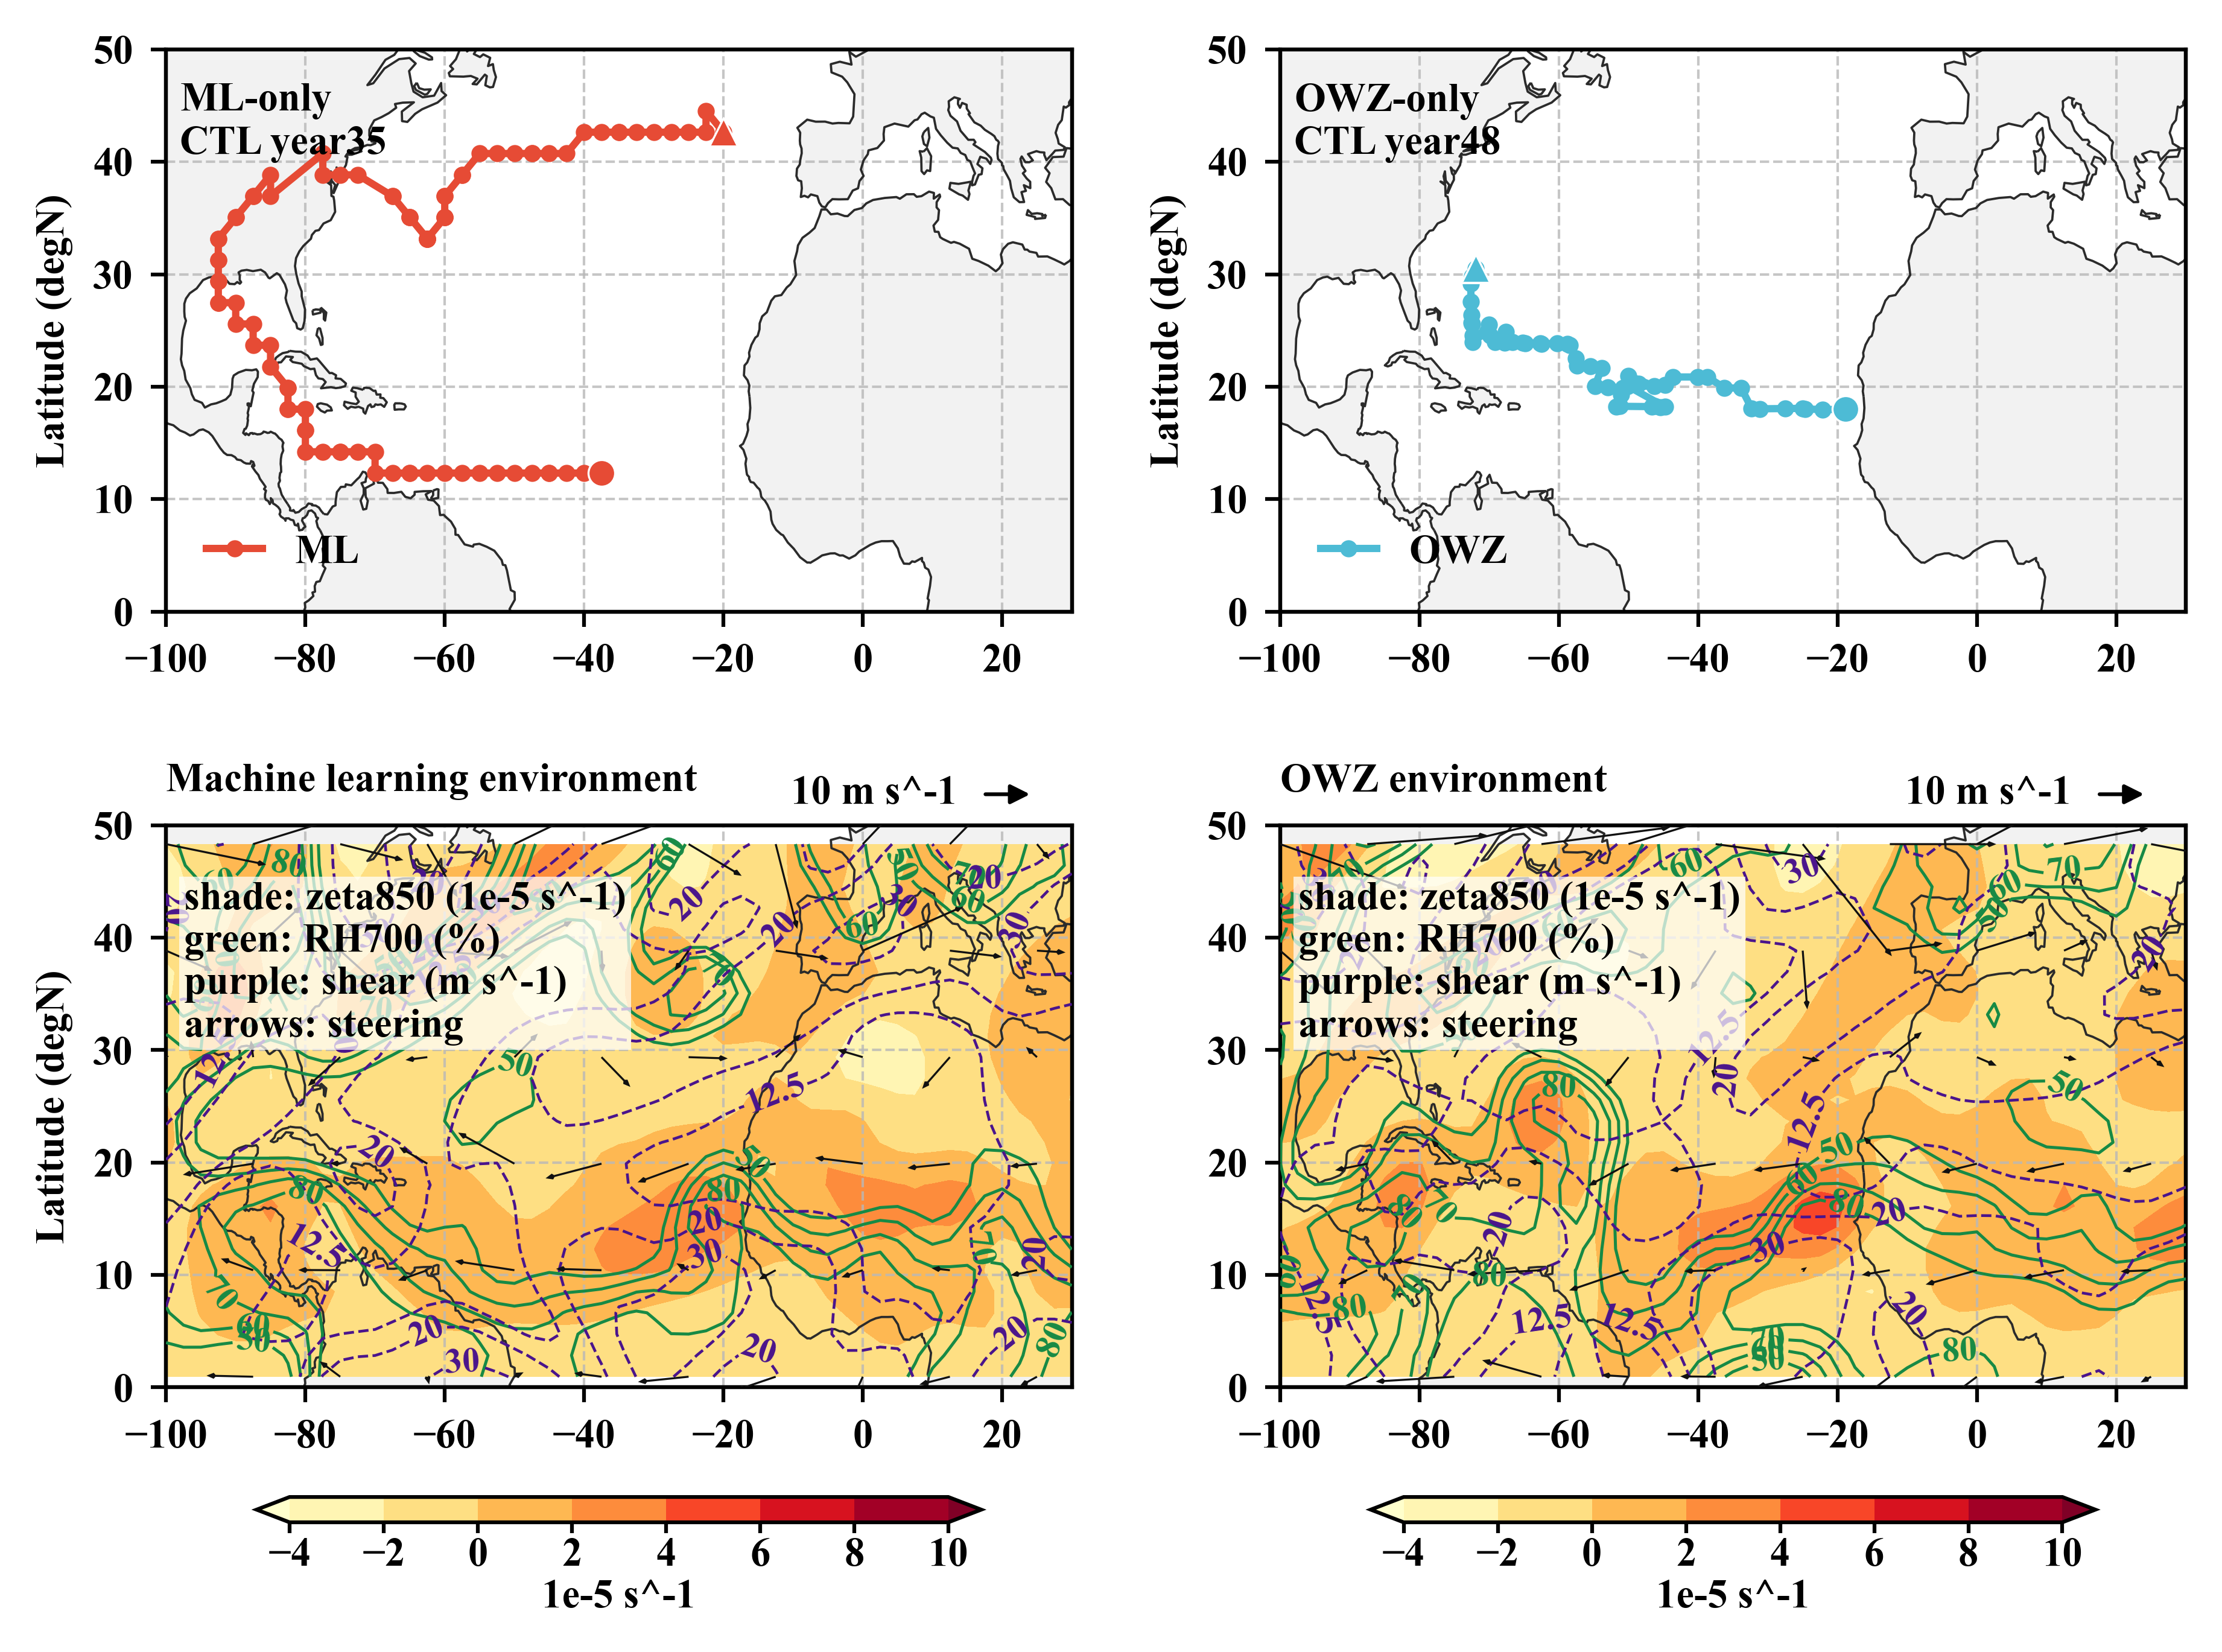

The table this chart was drawn from, first rows:
case_type, global_track_id, experiment, year, time_index, n_points
ML-only, ML_CTL_35_0004, CTL, 35, 885, 87
OWZ-only, OWZ_CTL_48_0174, CTL, 48, 891, 55
